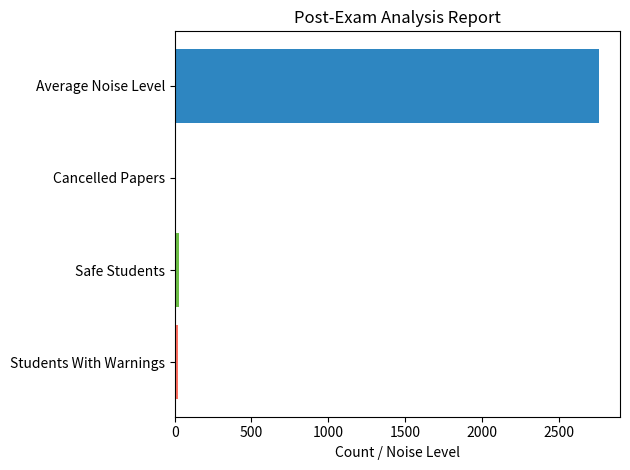

This chart was generated by the following Python code:
import random
import json
import time
import matplotlib.pyplot as plt

def simulate_exam_data(total_students=50):
    warning_data = {f"student_{i}": random.randint(0, 5) for i in range(1, total_students+1) if random.random() < 0.4}
    cancelled_papers = random.randint(0, 5)
    noise_levels = [random.randint(500, 5000) for _ in range(10)]

    return total_students, warning_data, cancelled_papers, noise_levels

def generate_post_exam_report(total_students, warning_data, cancelled_papers, noise_levels):
    total_warnings = sum(warning_data.values())
    students_warned = len(warning_data)
    safe_students = total_students - students_warned
    avg_noise = sum(noise_levels) / len(noise_levels) if noise_levels else 0

    if avg_noise < 1000 and cancelled_papers == 0:
        environment_status = "Calm and Well-Controlled"
    elif avg_noise < 3000 and cancelled_papers < 3:
        environment_status = "Moderate Noise, Minor Disruptions"
    else:
        environment_status = "Disruptive, Needs Improvement"

    report = {
        "Total Students Appeared": total_students,
        "Students Who Received Warnings": students_warned,
        "Total Warnings Issued": total_warnings,
        "Cancelled Papers": cancelled_papers,
        "Safe Students (No Warnings)": safe_students,
        "Overall Exam Environment": environment_status,
        "Average Noise Level": avg_noise
    }
    with open("simulateddata.json", "w") as file:
        json.dump(report, file, indent=4)

    print("\n📊 Generating Real-Time Post-Exam Report...\n")
    time.sleep(1)

    print(f"Total Students Appeared in the exam: {total_students}")
    time.sleep(1)

    print(f"\nOut of {total_students} students, {students_warned} students received warnings for potential disruptions during the exam.")
    time.sleep(1)

    print(f"\nA total of {total_warnings} warnings were issued.")
    time.sleep(1)

    print(f"\nThe number of students who appeared to be in a safe environment with no warnings was: {safe_students}.")
    time.sleep(1)

    print(f"\n{cancelled_papers} papers were cancelled during the exam due to various disruptions.")
    time.sleep(1)

    print(f"\nThe average noise level recorded during the exam was {avg_noise} decibels.")
    time.sleep(1)

    print(f"\nBased on the noise level and disruption reports, the overall exam environment can be classified as: {environment_status}")
    time.sleep(1)

    print("\n📈 Generating Visualization...")
    time.sleep(1)

    return report

def visualize_exam_report(report):
    categories = [
        "Students With Warnings", 
        "Safe Students", 
        "Cancelled Papers", 
        "Average Noise Level"
    ]
    values = [
        report["Students Who Received Warnings"],
        report["Safe Students (No Warnings)"],
        report["Cancelled Papers"],
        report["Average Noise Level"]
    ]

    fig, ax = plt.subplots()

    ax.barh(categories, values, color=['#FF6F61', '#6CBE45', '#FFC312', '#2E86C1'])
    ax.set_xlabel("Count / Noise Level")
    ax.set_title("Post-Exam Analysis Report")

    plt.tight_layout()
    plt.show()

data = simulate_exam_data()
report = generate_post_exam_report(*data)
visualize_exam_report(report)
